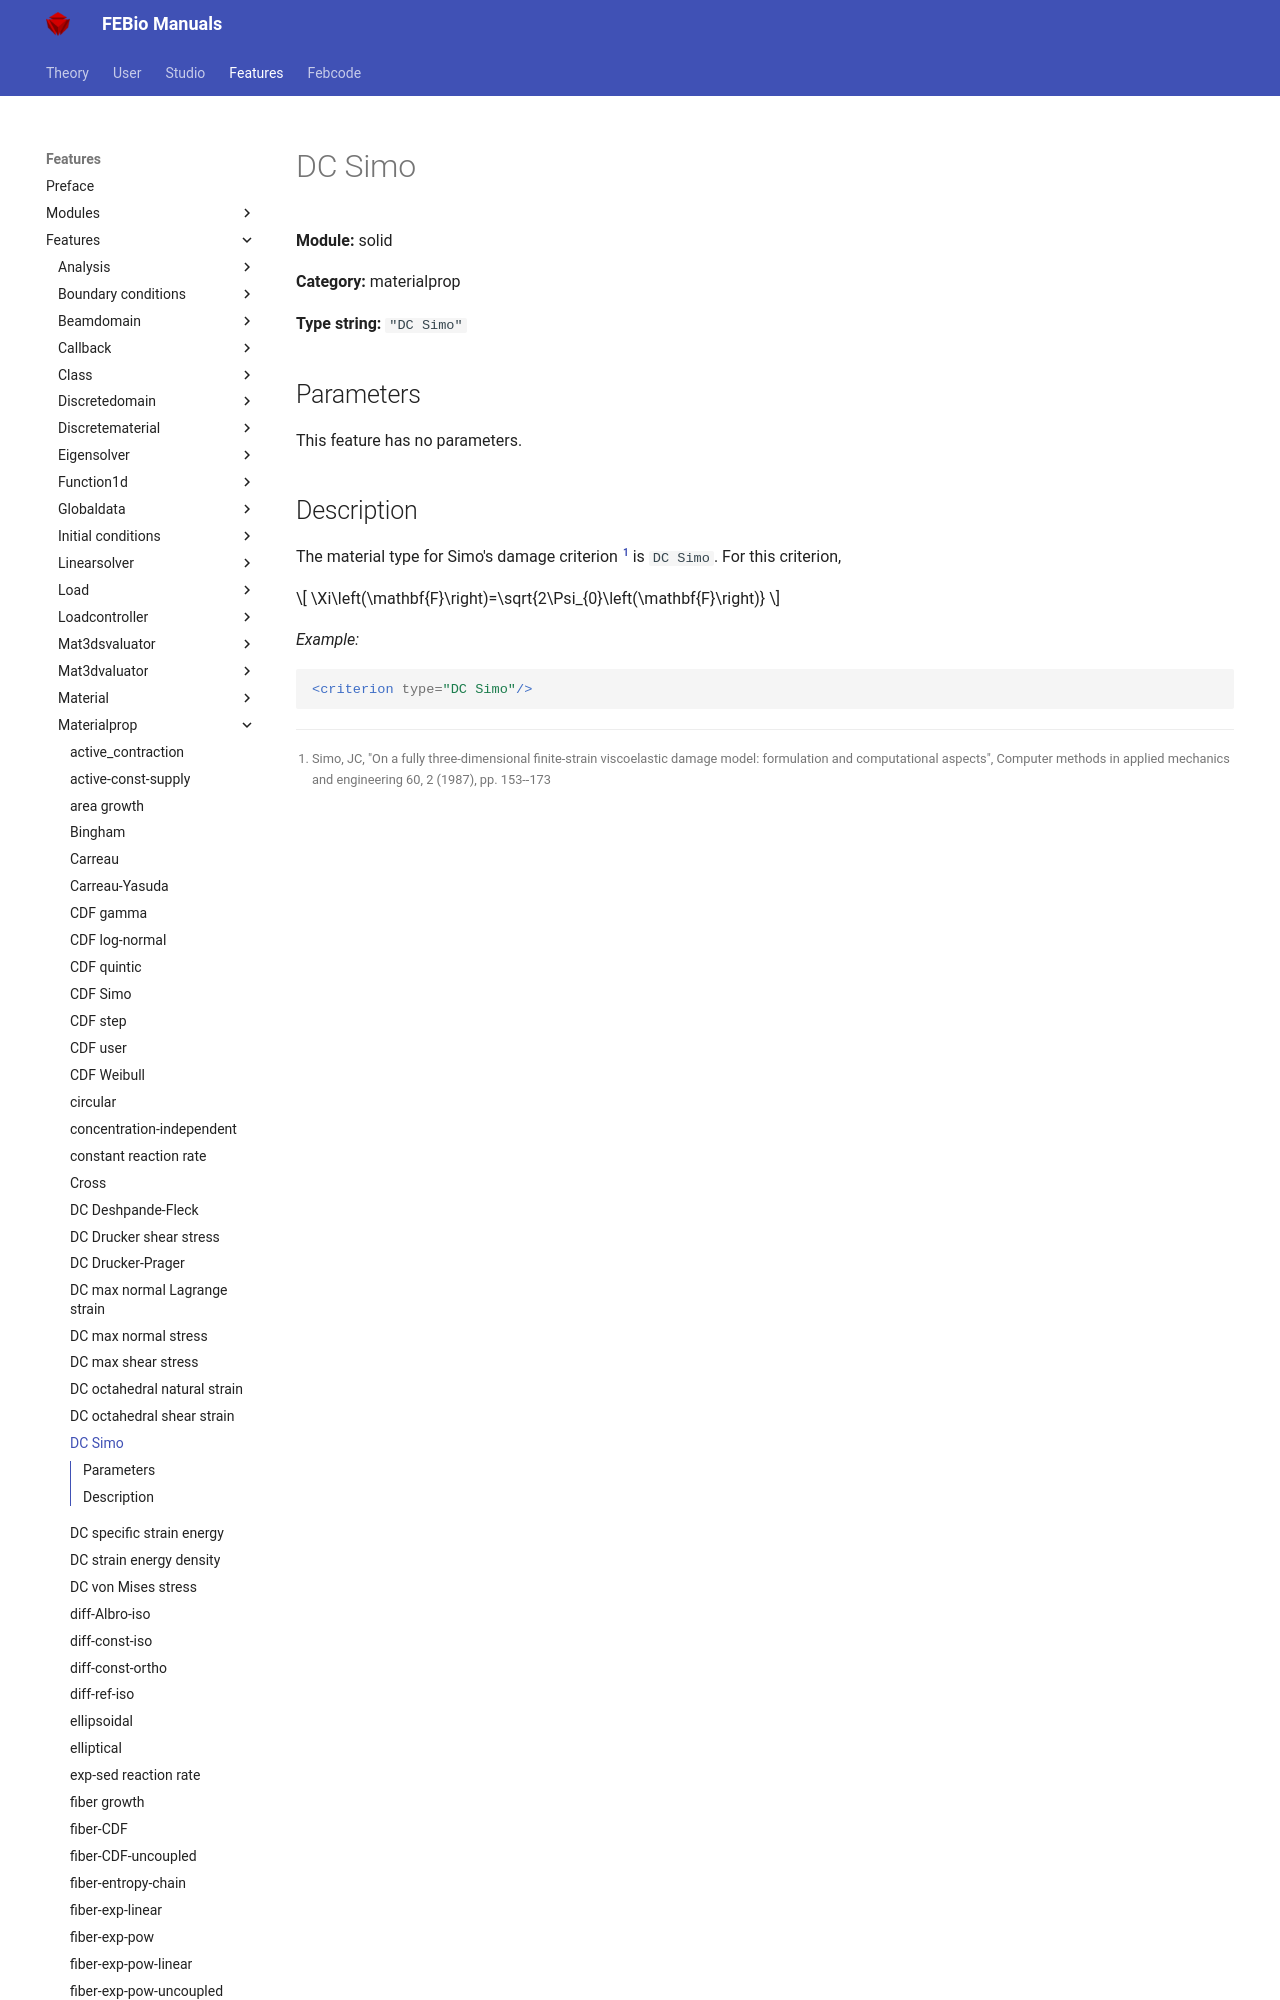

repository: febiosoftware/febio-docs · page: features/features/solid_materialprop_dc_simo/index.html · generator: mkdocs

# DC Simo

**Module:** solid

**Category:** materialprop

**Type string:** `"DC Simo"`

## Parameters

This feature has no parameters.


## Description

The material type for Simo's damage criterion [^1] is `DC Si
